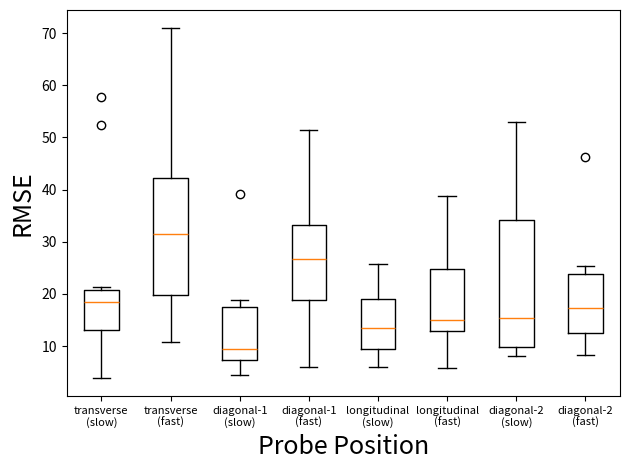

Here is the Python script that generated this plot:
import matplotlib.pyplot as plt


x1 = [11.78374749, 52.32412371, 21.28915499, 17.16403442, 3.832738707, 19.35720544, 17.68114851, 19.34277595, 8.925428207, 57.64815823]
x2 = [41.42700688, 19.41051398, 71.04736755, 42.57980328, 46.18944927, 29.67684275, 33.43132408, 18.13791593, 10.8692973, 20.6442862]
x3 = [10.68377515, 8.394019144, 7.708401938, 7.342050046, 39.24488088, 6.61658844, 4.423900465, 14.48528178, 18.77682793, 18.593797]
x4 = [18.72161318, 51.44114725, 34.00924879, 30.7623723, 19.12656468, 6.058489663, 29.72848007, 12.02125145, 23.71902766, 40.69555131]
x5 = [8.935098276, 13.82428042, 13.64057695, 6.04950626, 13.46735177, 8.42594075, 20.78843413, 25.70149096, 24.13934979, 10.9854888]
x6 = [13.80088866, 25.20524431, 12.87238679, 16.13744672, 38.4314883, 11.76249594, 38.85211181, 5.902910673, 23.61670366, 13.16900235]
x7 = [8.206284122, 9.530929957, 27.23679503, 36.40684319, 52.90285199, 10.7456855, 45.35978457, 10.33077879, 9.806547269, 20.06284095]
x8 = [12.0742251, 24.50710201, 18.76869049, 14.23832832, 25.30238019, 21.44589564, 46.1597232, 15.80201255, 8.376910748, 11.30026572]


# fig1, ax = plt.subplots()
# ax.boxplot((x1, x2, x3, x4))
# ax.set_xticklabels(["transverse", "diagonal-1", "longitudinal", "diagonal-2"], fontsize=16)
# plt.xlabel('Probe Position', fontsize=20)
# plt.ylabel('RMSE', fontsize=20)
# # plt.show()
# # fig1.savefig("boxplot1" + ".png")

# fig2, ax = plt.subplots()
# ax.boxplot((x5, x6, x7, x8))
# ax.set_xticklabels(["transverse", "diagonal-1", "longitudinal", "diagonal-2"], fontsize=16)
# plt.xlabel('Probe Position', fontsize=20)
# plt.ylabel('RMSE', fontsize=20)
# # plt.show()
# # fig2.savefig("boxplot2" + ".png")


fig, ax = plt.subplots()
ax.boxplot((x1, x2, x3, x4, x5, x6, x7, x8))
ax.set_xticklabels(["transverse\n(slow)", "transverse\n(fast)", "diagonal-1\n(slow)", "diagonal-1\n(fast)", "longitudinal\n(slow)", "longitudinal\n(fast)", "diagonal-2\n(slow)", "diagonal-2\n(fast)"], fontsize=8)
plt.xlabel('Probe Position', fontsize=18)
plt.ylabel('RMSE', fontsize=18)
plt.tight_layout()
# plt.show()
fig.savefig("boxplot" + ".png")